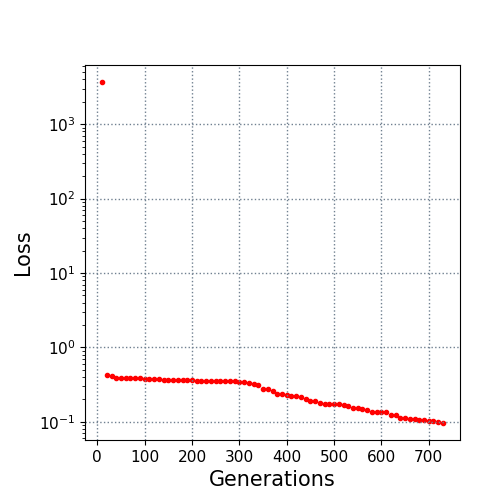

Data behind this chart, as committed beside it:
10.0, 3686.240159
20.0, 0.4287
30.0, 0.4131
40.0, 0.3836
50.0, 0.3836
60.0, 0.383
70.0, 0.383
80.0, 0.383
90.0, 0.383
100.0, 0.3801
110.0, 0.3782
120.0, 0.3782
130.0, 0.3781
140.0, 0.3679
150.0, 0.3679
160.0, 0.3659
170.0, 0.3659
180.0, 0.365
190.0, 0.365
200.0, 0.3634
210.0, 0.3572
220.0, 0.3537
230.0, 0.3537
240.0, 0.3537
250.0, 0.3535
260.0, 0.3535
270.0, 0.3514
280.0, 0.3514
290.0, 0.3513
300.0, 0.3484
310.0, 0.339
320.0, 0.3326
330.0, 0.3251
340.0, 0.3152
350.0, 0.2806
360.0, 0.2744
370.0, 0.2564
380.0, 0.2395
390.0, 0.2343
400.0, 0.2281
410.0, 0.2209
420.0, 0.2206
430.0, 0.2124
440.0, 0.2017
450.0, 0.1905
460.0, 0.1882
470.0, 0.1798
480.0, 0.1755
490.0, 0.1721
500.0, 0.1721
510.0, 0.1713
520.0, 0.1674
530.0, 0.1613
540.0, 0.1536
550.0, 0.1522
560.0, 0.1471
570.0, 0.1424
580.0, 0.1366
590.0, 0.1366
600.0, 0.1342
610.0, 0.1335
... 12 more rows
